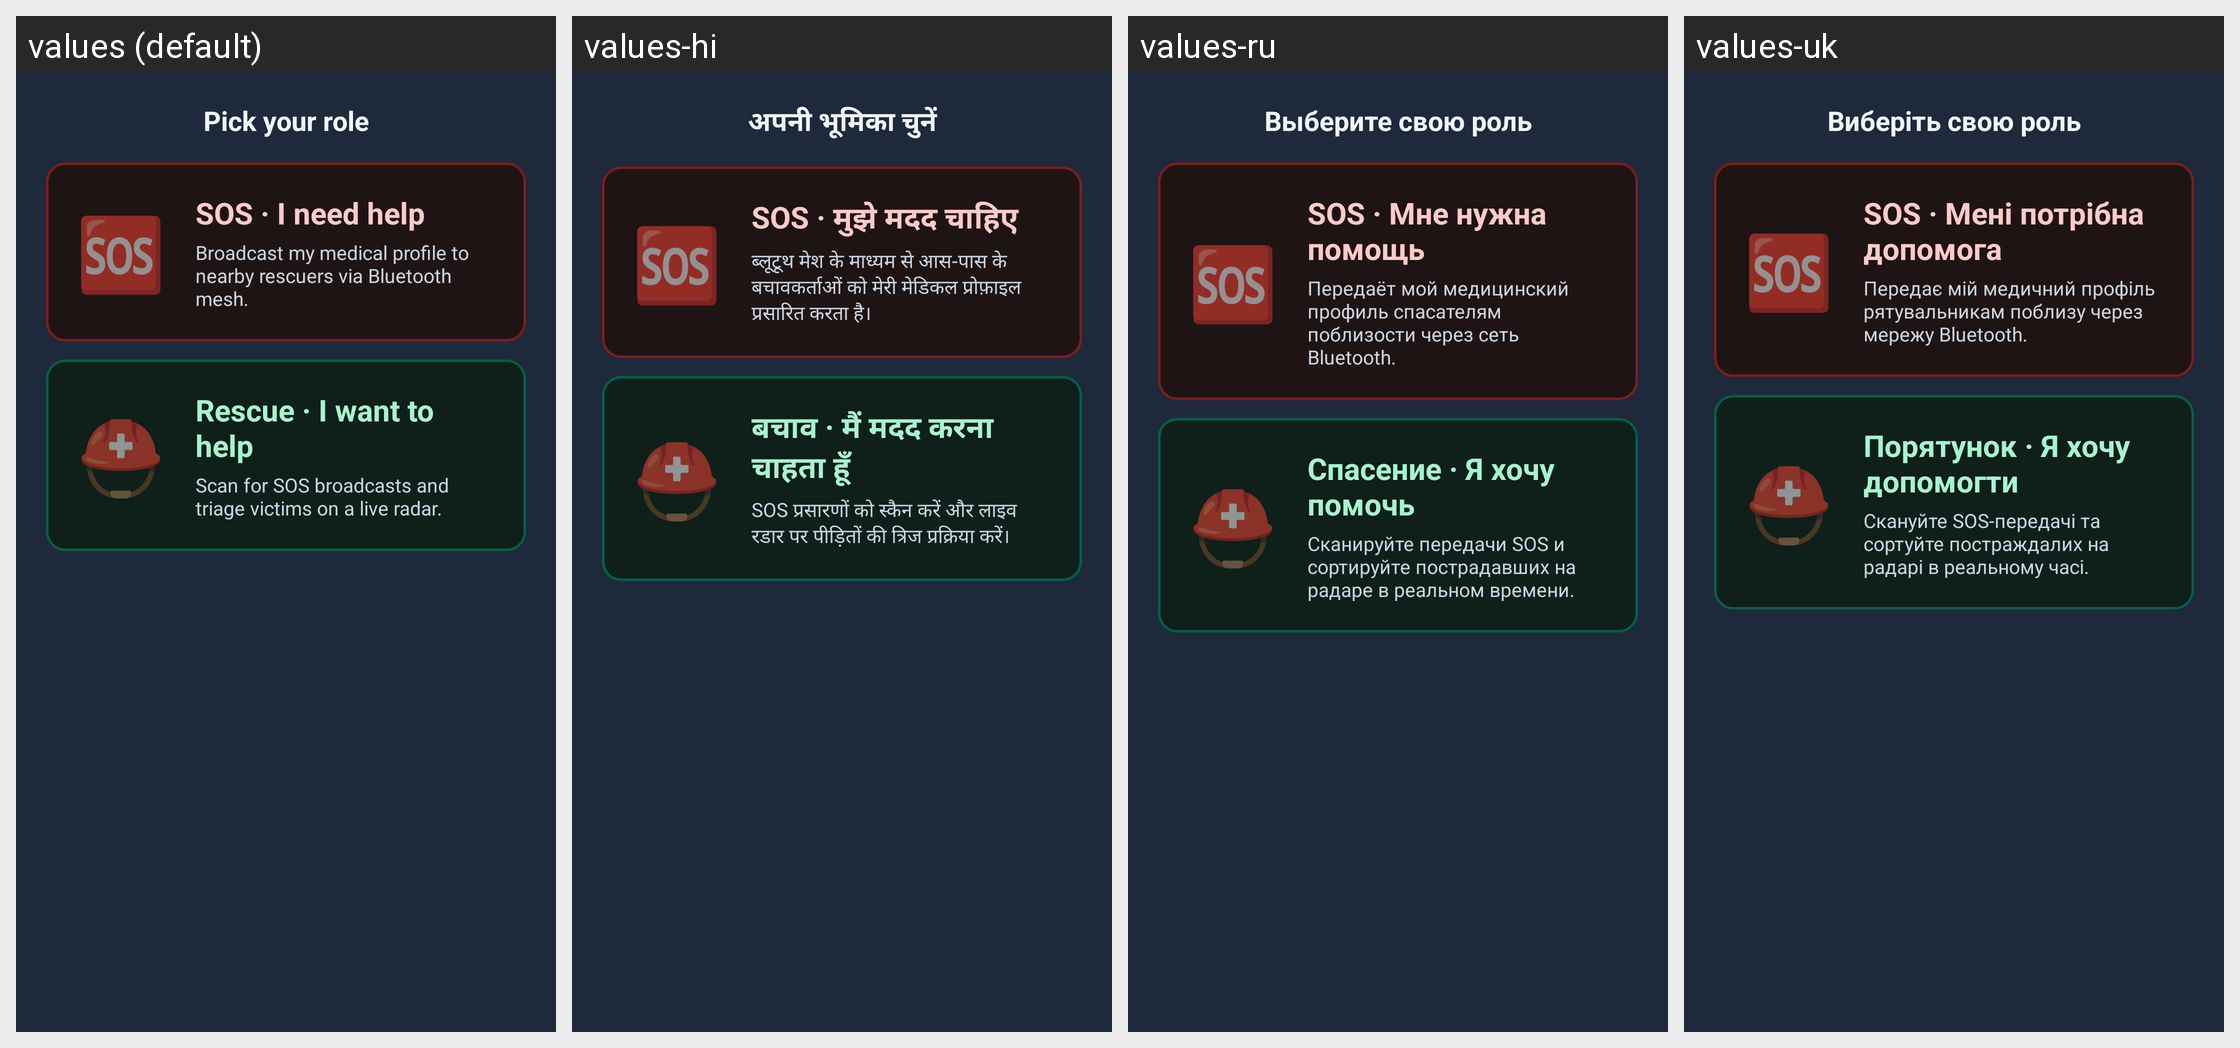

The same Android screen rendered under several of its app's locales, left to right. List the strings drawn on it with the default value and each locale's translation.
Android screen res/layout/bottomsheet_mode_selection.xml rendered under 4 locales, left to right: values (default), values-hi, values-ru, values-uk. Device: Nexus 5 (rendered at 1080×1920; each locale shown at half size, 540×960, under a caption strip naming it); theme Theme.Gallery.
Other locales in the repository, not shown: values-ar, values-bn, values-da, values-de, values-en, values-es, values-fi, values-fr, values-in, values-it, values-ja, values-ko, values-nl, values-no, values-pl, values-pt, values-ro, values-sv, values-th, values-tr, values-vi, values-zh-rCN.
Strings drawn on this screen, with the default value and each locale's value (text and hints the layout hard-codes, and strings that could not be matched under every locale, appear in the picture but are not listed):

mode_select_title
  values: Pick your role
  values-hi: अपनी भूमिका चुनें
  values-ru: Выберите свою роль
  values-uk: Виберіть свою роль

mode_select_sos_title
  values: SOS · I need help
  values-hi: SOS · मुझे मदद चाहिए
  values-ru: SOS · Мне нужна помощь
  values-uk: SOS · Мені потрібна допомога

mode_select_sos_subtitle
  values: Broadcast my medical profile to nearby rescuers via Bluetooth mesh.
  values-hi: ब्लूटूथ मेश के माध्यम से आस-पास के बचावकर्ताओं को मेरी मेडिकल प्रोफ़ाइल प्रसारित करता है।
  values-ru: Передаёт мой медицинский профиль спасателям поблизости через сеть Bluetooth.
  values-uk: Передає мій медичний профіль рятувальникам поблизу через мережу Bluetooth.

mode_select_rescuer_title
  values: Rescue · I want to help
  values-hi: बचाव · मैं मदद करना चाहता हूँ
  values-ru: Спасение · Я хочу помочь
  values-uk: Порятунок · Я хочу допомогти

mode_select_rescuer_subtitle
  values: Scan for SOS broadcasts and triage victims on a live radar.
  values-hi: SOS प्रसारणों को स्कैन करें और लाइव रडार पर पीड़ितों की त्रिज प्रक्रिया करें।
  values-ru: Сканируйте передачи SOS и сортируйте пострадавших на радаре в реальном времени.
  values-uk: Скануйте SOS-передачі та сортуйте постраждалих на радарі в реальному часі.
